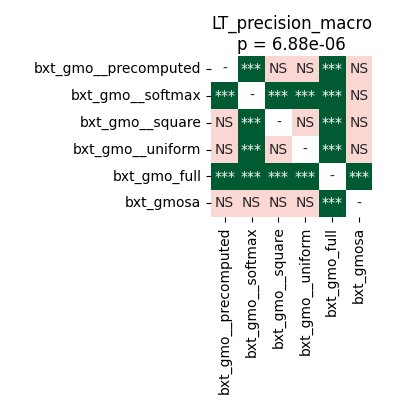

Source data for this figure (header and first rows):
	bxt_gmo__precomputed	bxt_gmo__softmax	bxt_gmo__square	bxt_gmo__uniform	bxt_gmo_full	bxt_gmosa
bxt_gmo__precomputed	1.0	0.0001144	0.8357	0.6397	0.0001717	0.9642
bxt_gmo__softmax	0.0001144	1.0	0.0001144	0.0001308	0.0001144	0.6397
bxt_gmo__square	0.8357	0.0001144	1.0	0.06439	0.0001308	0.9642
bxt_gmo__uniform	0.6397	0.0001308	0.06439	1.0	0.0001144	0.9799
bxt_gmo_full	0.0001717	0.0001144	0.0001308	0.0001144	1.0	0.0001308
bxt_gmosa	0.9642	0.6397	0.9642	0.9799	0.0001308	1.0
